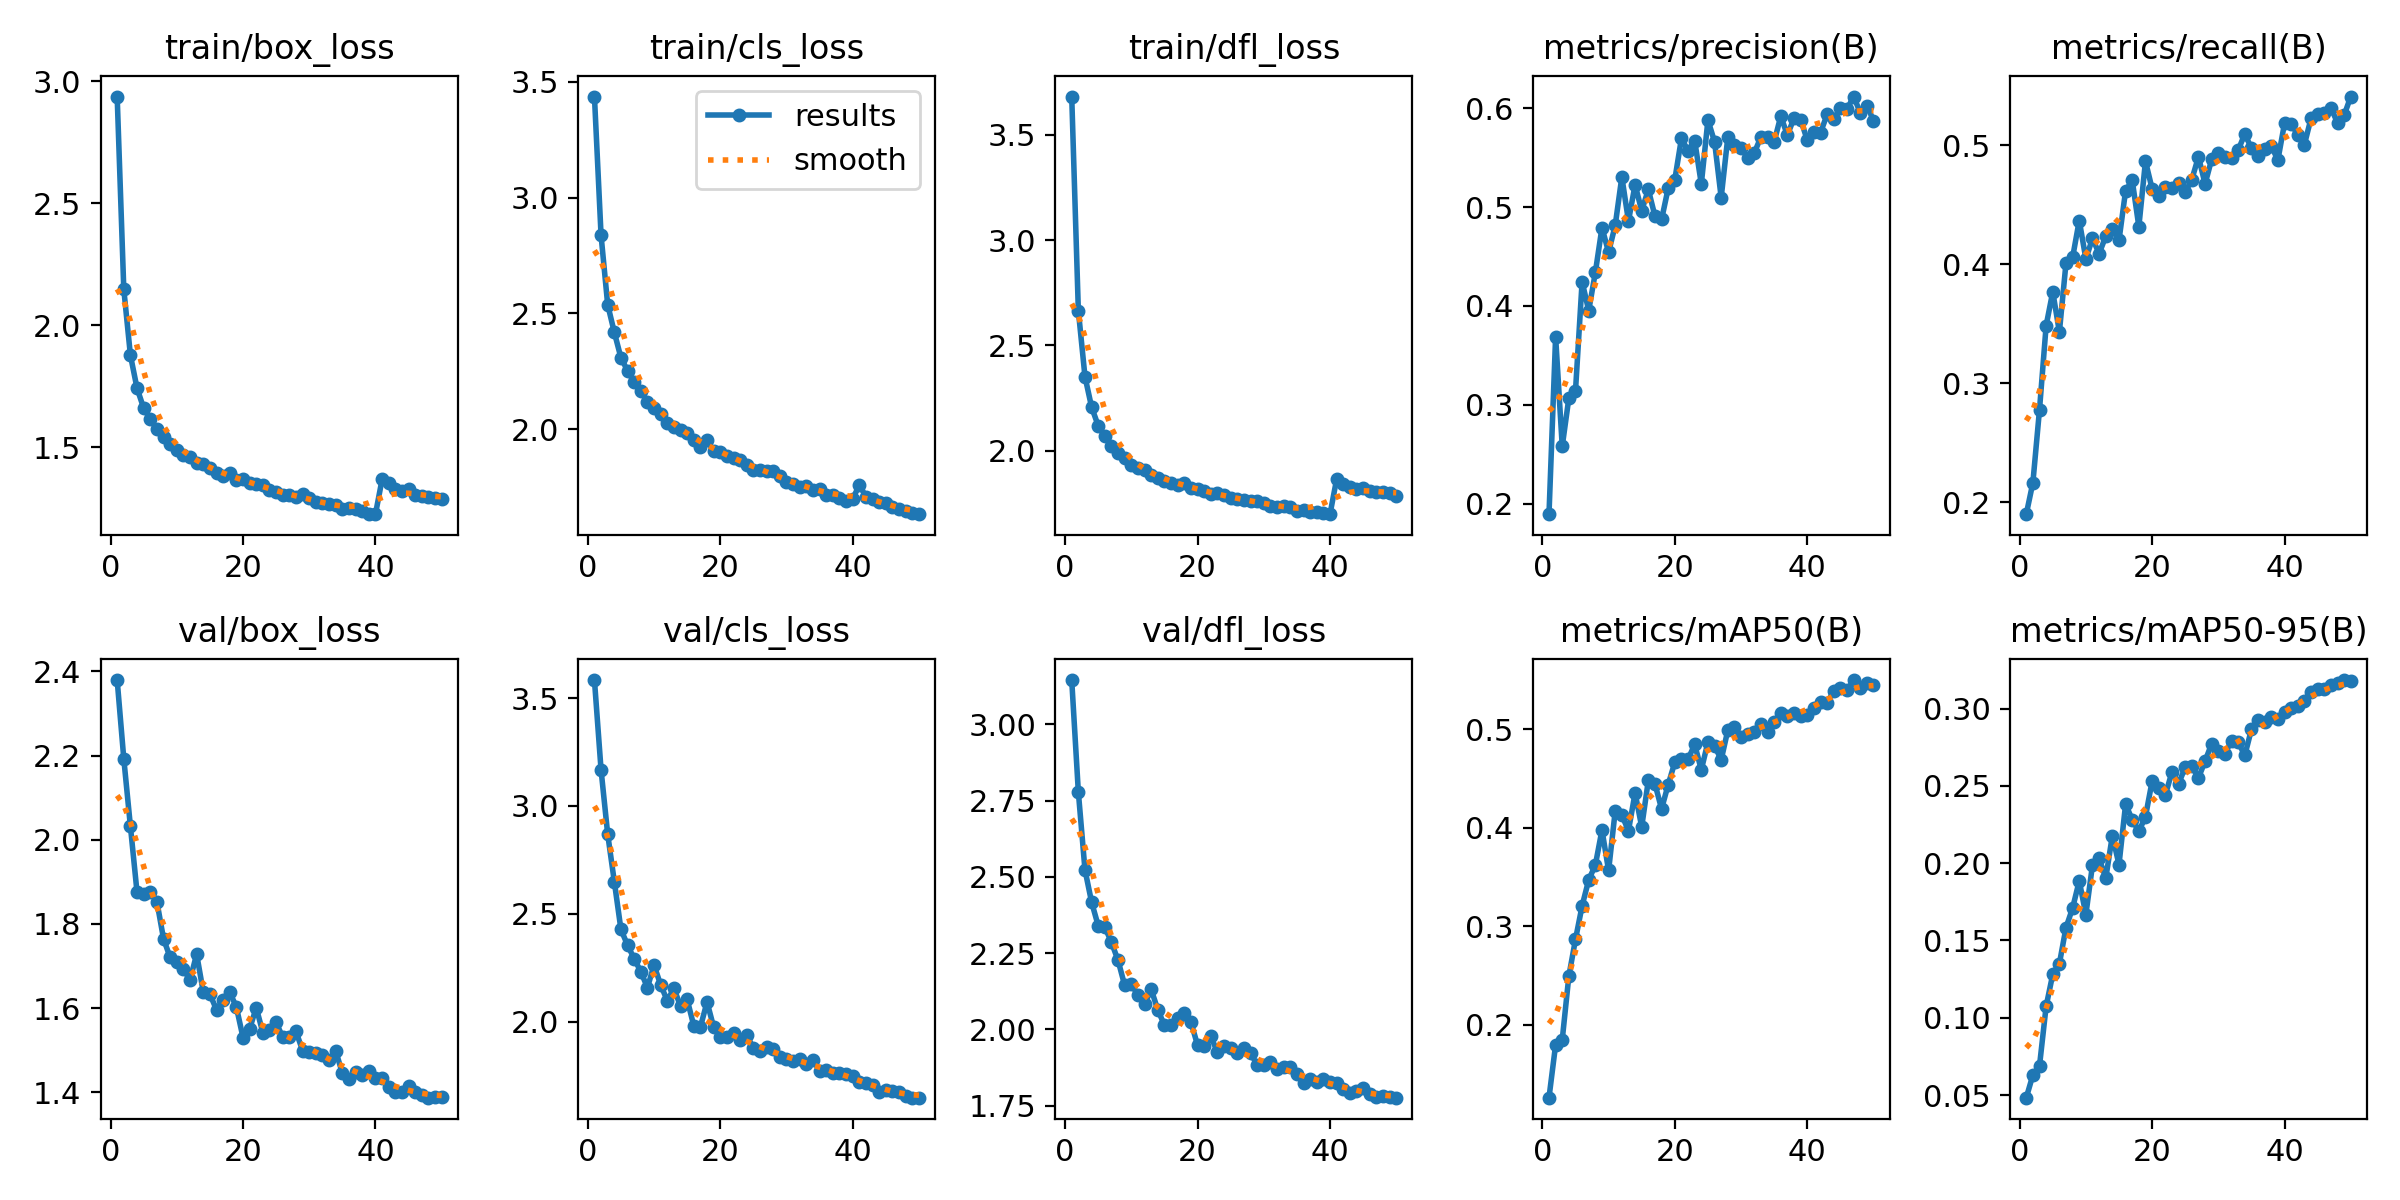

The file beside this chart, header and first rows:
epoch, time, train/box_loss, train/cls_loss, train/dfl_loss, metrics/precision(B), metrics/recall(B), metrics/mAP50(B), metrics/mAP50-95(B), val/box_loss, val/cls_loss, val/dfl_loss, lr/pg0, lr/pg1, lr/pg2
1, 87, 2.937, 3.436, 3.682, 0.1894, 0.1899, 0.126, 0.04829, 2.38, 3.584, 3.145, 0.0005531, 0.0005531, 0.0005531
2, 161.7, 2.148, 2.837, 2.665, 0.3689, 0.2165, 0.1798, 0.06296, 2.192, 3.167, 2.778, 0.001087, 0.001087, 0.001087
3, 235.4, 1.878, 2.538, 2.352, 0.258, 0.2779, 0.1849, 0.06893, 2.032, 2.869, 2.523, 0.001599, 0.001599, 0.001599
4, 311.4, 1.742, 2.419, 2.207, 0.3069, 0.3484, 0.2496, 0.1074, 1.875, 2.649, 2.417, 0.001568, 0.001568, 0.001568
5, 384.3, 1.661, 2.309, 2.118, 0.314, 0.3769, 0.2868, 0.1281, 1.871, 2.427, 2.34, 0.001535, 0.001535, 0.001535
6, 461.4, 1.616, 2.253, 2.068, 0.4244, 0.3431, 0.3208, 0.1349, 1.877, 2.354, 2.336, 0.001502, 0.001502, 0.001502
7, 533.9, 1.575, 2.203, 2.023, 0.3953, 0.4011, 0.3473, 0.1583, 1.853, 2.291, 2.285, 0.001469, 0.001469, 0.001469
8, 608, 1.542, 2.165, 1.988, 0.434, 0.4059, 0.3623, 0.171, 1.765, 2.231, 2.226, 0.001436, 0.001436, 0.001436
9, 684.1, 1.516, 2.117, 1.965, 0.4791, 0.4368, 0.3979, 0.1885, 1.72, 2.158, 2.144, 0.001403, 0.001403, 0.001403
10, 757.7, 1.488, 2.092, 1.931, 0.4543, 0.4046, 0.3568, 0.1668, 1.709, 2.262, 2.148, 0.00137, 0.00137, 0.00137
11, 830.3, 1.469, 2.066, 1.919, 0.4816, 0.4217, 0.4173, 0.1988, 1.693, 2.17, 2.113, 0.001337, 0.001337, 0.001337
12, 907.1, 1.461, 2.027, 1.91, 0.5304, 0.409, 0.4129, 0.2031, 1.667, 2.097, 2.082, 0.001304, 0.001304, 0.001304
13, 979.4, 1.435, 2.008, 1.885, 0.4859, 0.4235, 0.3972, 0.1902, 1.728, 2.154, 2.131, 0.001271, 0.001271, 0.001271
14, 1055, 1.431, 1.995, 1.872, 0.5224, 0.4298, 0.4355, 0.2178, 1.638, 2.072, 2.064, 0.001238, 0.001238, 0.001238
15, 1127, 1.415, 1.985, 1.857, 0.4962, 0.4202, 0.4011, 0.1991, 1.633, 2.102, 2.014, 0.001205, 0.001205, 0.001205
16, 1200, 1.394, 1.954, 1.846, 0.5178, 0.4619, 0.4482, 0.2381, 1.596, 1.981, 2.014, 0.001172, 0.001172, 0.001172
17, 1276, 1.383, 1.925, 1.837, 0.4908, 0.4706, 0.4447, 0.2281, 1.618, 1.974, 2.037, 0.001139, 0.001139, 0.001139
18, 1349, 1.397, 1.953, 1.844, 0.4874, 0.4317, 0.4194, 0.2206, 1.638, 2.091, 2.053, 0.001106, 0.001106, 0.001106
19, 1422, 1.366, 1.906, 1.823, 0.5191, 0.4867, 0.444, 0.2301, 1.602, 1.974, 2.024, 0.001073, 0.001073, 0.001073
20, 1501, 1.369, 1.901, 1.819, 0.5278, 0.4635, 0.4667, 0.2529, 1.53, 1.927, 1.948, 0.00104, 0.00104, 0.00104
21, 1575, 1.354, 1.886, 1.806, 0.5694, 0.4578, 0.47, 0.2489, 1.551, 1.927, 1.946, 0.001007, 0.001007, 0.001007
22, 1651, 1.35, 1.878, 1.794, 0.5568, 0.465, 0.4698, 0.2441, 1.601, 1.946, 1.977, 0.0009739, 0.0009739, 0.0009739
23, 1724, 1.348, 1.868, 1.798, 0.567, 0.4645, 0.4848, 0.259, 1.541, 1.913, 1.926, 0.0009409, 0.0009409, 0.0009409
24, 1797, 1.327, 1.848, 1.787, 0.5233, 0.4682, 0.459, 0.2514, 1.547, 1.937, 1.947, 0.0009078, 0.0009078, 0.0009078
25, 1875, 1.318, 1.824, 1.773, 0.5879, 0.4605, 0.4873, 0.262, 1.566, 1.876, 1.94, 0.0008748, 0.0008748, 0.0008748
26, 1948, 1.307, 1.825, 1.768, 0.566, 0.4713, 0.4836, 0.2628, 1.53, 1.863, 1.922, 0.0008418, 0.0008418, 0.0008418
27, 2024, 1.304, 1.818, 1.766, 0.5096, 0.4905, 0.4692, 0.2551, 1.531, 1.882, 1.939, 0.0008088, 0.0008088, 0.0008088
28, 2098, 1.299, 1.821, 1.762, 0.5704, 0.4676, 0.4992, 0.266, 1.545, 1.872, 1.923, 0.0007758, 0.0007758, 0.0007758
29, 2171, 1.308, 1.797, 1.762, 0.5628, 0.4884, 0.5029, 0.2773, 1.499, 1.835, 1.883, 0.0007428, 0.0007428, 0.0007428
30, 2248, 1.291, 1.773, 1.75, 0.5597, 0.4932, 0.4922, 0.2723, 1.496, 1.828, 1.884, 0.0007098, 0.0007098, 0.0007098
31, 2322, 1.276, 1.764, 1.739, 0.5501, 0.4902, 0.4951, 0.2708, 1.494, 1.819, 1.894, 0.0006768, 0.0006768, 0.0006768
32, 2397, 1.272, 1.752, 1.733, 0.5547, 0.4897, 0.4972, 0.2792, 1.487, 1.824, 1.871, 0.0006438, 0.0006438, 0.0006438
33, 2474, 1.268, 1.755, 1.738, 0.5708, 0.496, 0.5052, 0.2782, 1.476, 1.805, 1.876, 0.0006108, 0.0006108, 0.0006108
34, 2546, 1.264, 1.739, 1.731, 0.5708, 0.5097, 0.4978, 0.2698, 1.498, 1.821, 1.877, 0.0005778, 0.0005778, 0.0005778
35, 2623, 1.246, 1.741, 1.715, 0.5658, 0.4975, 0.5081, 0.2865, 1.446, 1.772, 1.853, 0.0005448, 0.0005448, 0.0005448
36, 2696, 1.251, 1.718, 1.716, 0.5919, 0.4909, 0.5166, 0.2924, 1.433, 1.774, 1.823, 0.0005118, 0.0005118, 0.0005118
37, 2769, 1.246, 1.718, 1.71, 0.5727, 0.4966, 0.514, 0.2912, 1.448, 1.763, 1.837, 0.0004788, 0.0004788, 0.0004788
38, 2845, 1.238, 1.705, 1.708, 0.5899, 0.4991, 0.5165, 0.2945, 1.44, 1.764, 1.829, 0.0004458, 0.0004458, 0.0004458
39, 2919, 1.228, 1.689, 1.703, 0.5885, 0.4879, 0.5134, 0.2935, 1.451, 1.755, 1.838, 0.0004127, 0.0004127, 0.0004127
40, 2997, 1.227, 1.701, 1.698, 0.5676, 0.5187, 0.515, 0.2978, 1.433, 1.75, 1.828, 0.0003797, 0.0003797, 0.0003797
41, 3072, 1.369, 1.759, 1.864, 0.5755, 0.5182, 0.5218, 0.3004, 1.433, 1.718, 1.824, 0.0003467, 0.0003467, 0.0003467
42, 3140, 1.354, 1.71, 1.842, 0.5753, 0.5088, 0.5281, 0.3019, 1.412, 1.717, 1.803, 0.0003137, 0.0003137, 0.0003137
43, 3215, 1.329, 1.701, 1.827, 0.5936, 0.5007, 0.527, 0.3048, 1.401, 1.704, 1.792, 0.0002807, 0.0002807, 0.0002807
44, 3287, 1.323, 1.686, 1.817, 0.5887, 0.5228, 0.5392, 0.3105, 1.401, 1.675, 1.797, 0.0002477, 0.0002477, 0.0002477
45, 3360, 1.329, 1.682, 1.821, 0.6006, 0.5267, 0.5421, 0.3125, 1.415, 1.68, 1.807, 0.0002147, 0.0002147, 0.0002147
46, 3435, 1.304, 1.664, 1.809, 0.5989, 0.5272, 0.5396, 0.3125, 1.401, 1.676, 1.787, 0.0001817, 0.0001817, 0.0001817
47, 3506, 1.299, 1.655, 1.801, 0.6117, 0.5317, 0.5502, 0.3152, 1.393, 1.672, 1.777, 0.0001487, 0.0001487, 0.0001487
48, 3581, 1.298, 1.646, 1.803, 0.5955, 0.5189, 0.5424, 0.3162, 1.387, 1.655, 1.781, 0.0001157, 0.0001157, 0.0001157
49, 3654, 1.295, 1.639, 1.799, 0.6025, 0.5254, 0.5473, 0.3185, 1.387, 1.647, 1.777, 8.26832e-05, 8.26832e-05, 8.26832e-05
50, 3725, 1.287, 1.634, 1.786, 0.5874, 0.5411, 0.545, 0.3181, 1.39, 1.647, 1.776, 4.96766e-05, 4.96766e-05, 4.96766e-05
